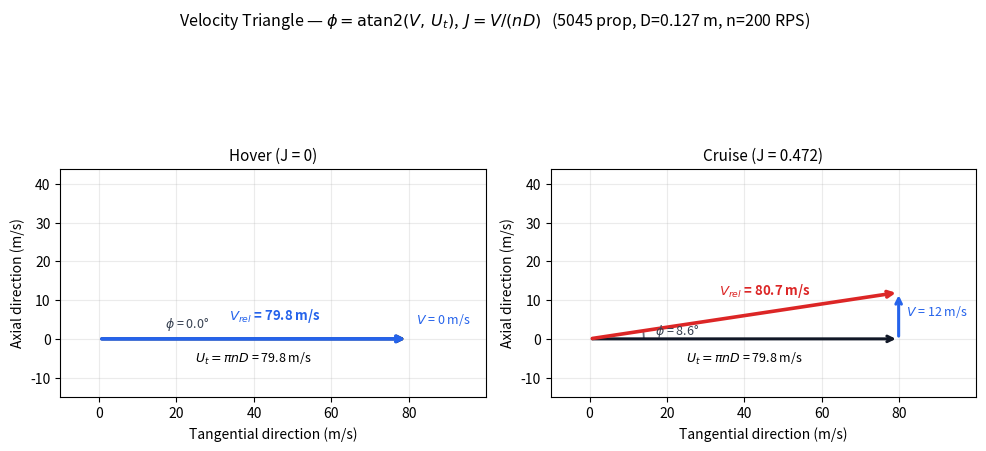

Here is the Python script that generated this plot: (Note: this script raises an exception after producing the figure.)
"""
Generator for images/advance_ratio_diagram.png (Experiment 3).

Velocity triangles for a blade element at two forward speeds (low-J near
hover, higher-J cruise) showing how forward speed V changes the resultant
relative wind V_rel and the inflow angle phi = atan2(V, U_t) — exactly the
angle used inside Calc.runBEMT's per-station solve in main.js. Reference
build: 5045-class propeller (D=0.127 m) at n=200 RPS (12,000 RPM), matching
theory.md section 3's worked example (J=0.472 at V=12 m/s).
"""
import numpy as np
import matplotlib.pyplot as plt

D = 0.127       # m, 5045 prop diameter
n = 200.0       # RPS (12,000 RPM)
U_t = np.pi * n * D  # blade tip speed, m/s

cases = [
    {"V": 0.0, "label": "Hover (J = 0)", "color": "#2563eb"},
    {"V": 12.0, "label": "Cruise (J = 0.472)", "color": "#dc2626"},
]

fig, axes = plt.subplots(1, 2, figsize=(10, 5))

for ax, case in zip(axes, cases):
    V = case["V"]
    V_rel = np.hypot(U_t, V)
    phi = np.degrees(np.arctan2(V, U_t))
    J = V / (n * D) if V > 0 else 0.0

    # U_t horizontal (blade rotation direction), V vertical (axial/forward), V_rel resultant
    ax.annotate("", xy=(U_t, 0), xytext=(0, 0),
                arrowprops=dict(arrowstyle="->", color="#111827", lw=2.2))
    ax.text(U_t / 2, -6, r"$U_t=\pi nD$" + f" = {U_t:.1f} m/s", ha="center", fontsize=9)

    ax.annotate("", xy=(U_t, V), xytext=(U_t, 0),
                arrowprops=dict(arrowstyle="->", color="#2563eb", lw=2.2))
    ax.text(U_t + 2, V / 2 if V > 0 else 4, f"$V$ = {V:.0f} m/s", color="#2563eb", fontsize=9)

    ax.annotate("", xy=(U_t, V), xytext=(0, 0),
                arrowprops=dict(arrowstyle="->", color=case["color"], lw=2.6))
    ax.text(U_t * 0.42, V * 0.55 + 5, r"$V_{rel}$" + f" = {V_rel:.1f} m/s",
            color=case["color"], fontsize=9.5, fontweight="bold")

    # angle arc for phi
    arc_r = 14
    theta = np.linspace(0, np.radians(phi) if phi > 0.01 else 0.001, 30)
    ax.plot(arc_r * np.cos(theta), arc_r * np.sin(theta), color="#6b7280", lw=1.3)
    ax.text(arc_r + 3, 3 if phi < 5 else arc_r * np.sin(np.radians(phi)) / 2,
            r"$\phi$" + f" = {phi:.1f}°", color="#374151", fontsize=9)

    ax.set_xlim(-10, U_t + 20)
    ax.set_ylim(-15, max(U_t * 0.55, V + 15))
    ax.set_aspect("equal")
    ax.set_title(case["label"], fontsize=11)
    ax.set_xlabel("Tangential direction (m/s)")
    ax.set_ylabel("Axial direction (m/s)")
    ax.grid(alpha=0.25)

fig.suptitle(r"Velocity Triangle — $\phi=\mathrm{atan2}(V,\,U_t)$,  $J=V/(nD)$" +
             f"   (5045 prop, D={D} m, n={n:.0f} RPS)", fontsize=11.5)
fig.tight_layout(rect=[0, 0, 1, 0.94])

out_path = "/Users/ajith/Desktop/vlgen/exp-aerodynamic-analysis-dei/experiment/images/advance_ratio_diagram.png"
fig.savefig(out_path, dpi=150, bbox_inches="tight")
print("Saved:", out_path)
J_check = 12.0 / (n * D)
print("J at V=12 m/s:", J_check, "(expect ~0.472)")
assert abs(J_check - 0.472) < 0.01
